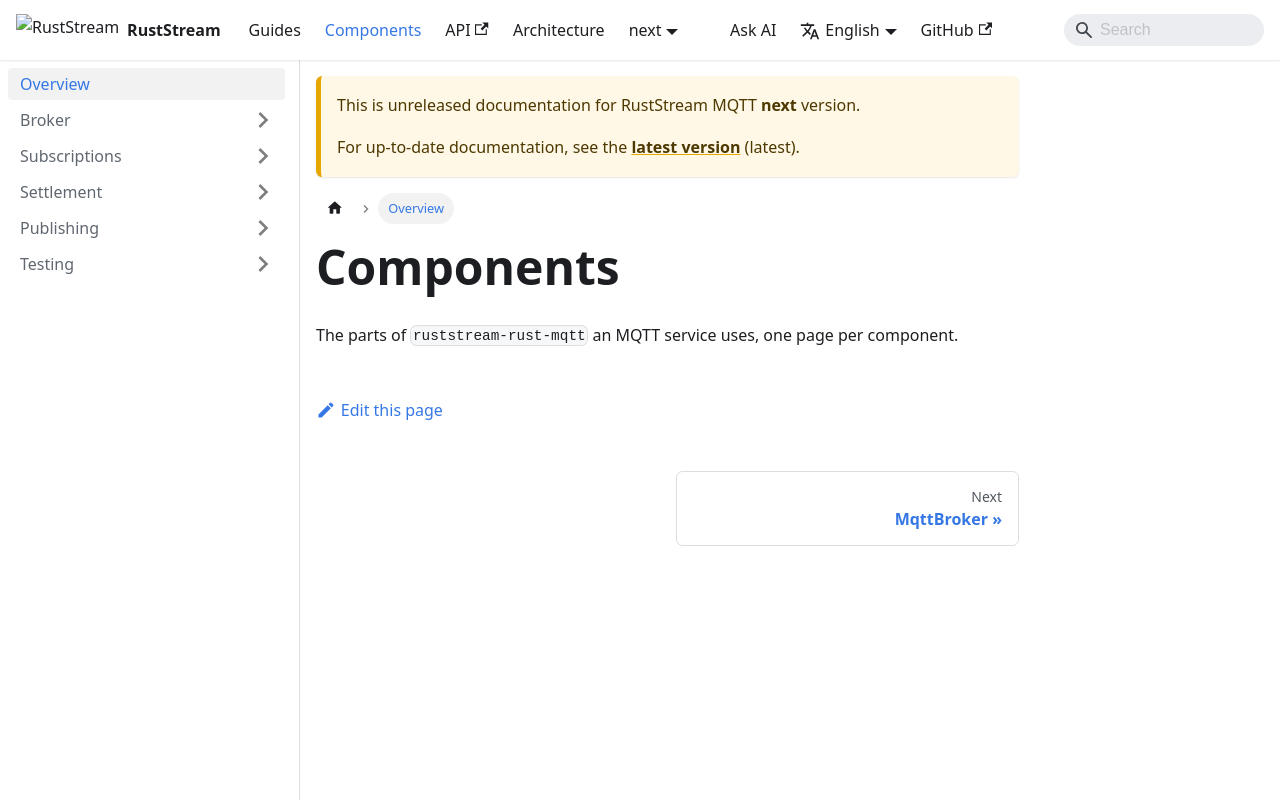

repository: powersemmi/ruststream-rust-mqtt · page: next/components/index.html · generator: docusaurus

---
sidebar_position: 0
description: "The parts of ruststream-rust-mqtt an MQTT service uses, one page per component."
---

# Components

The parts of `ruststream-rust-mqtt` an MQTT service uses, one page per component.
